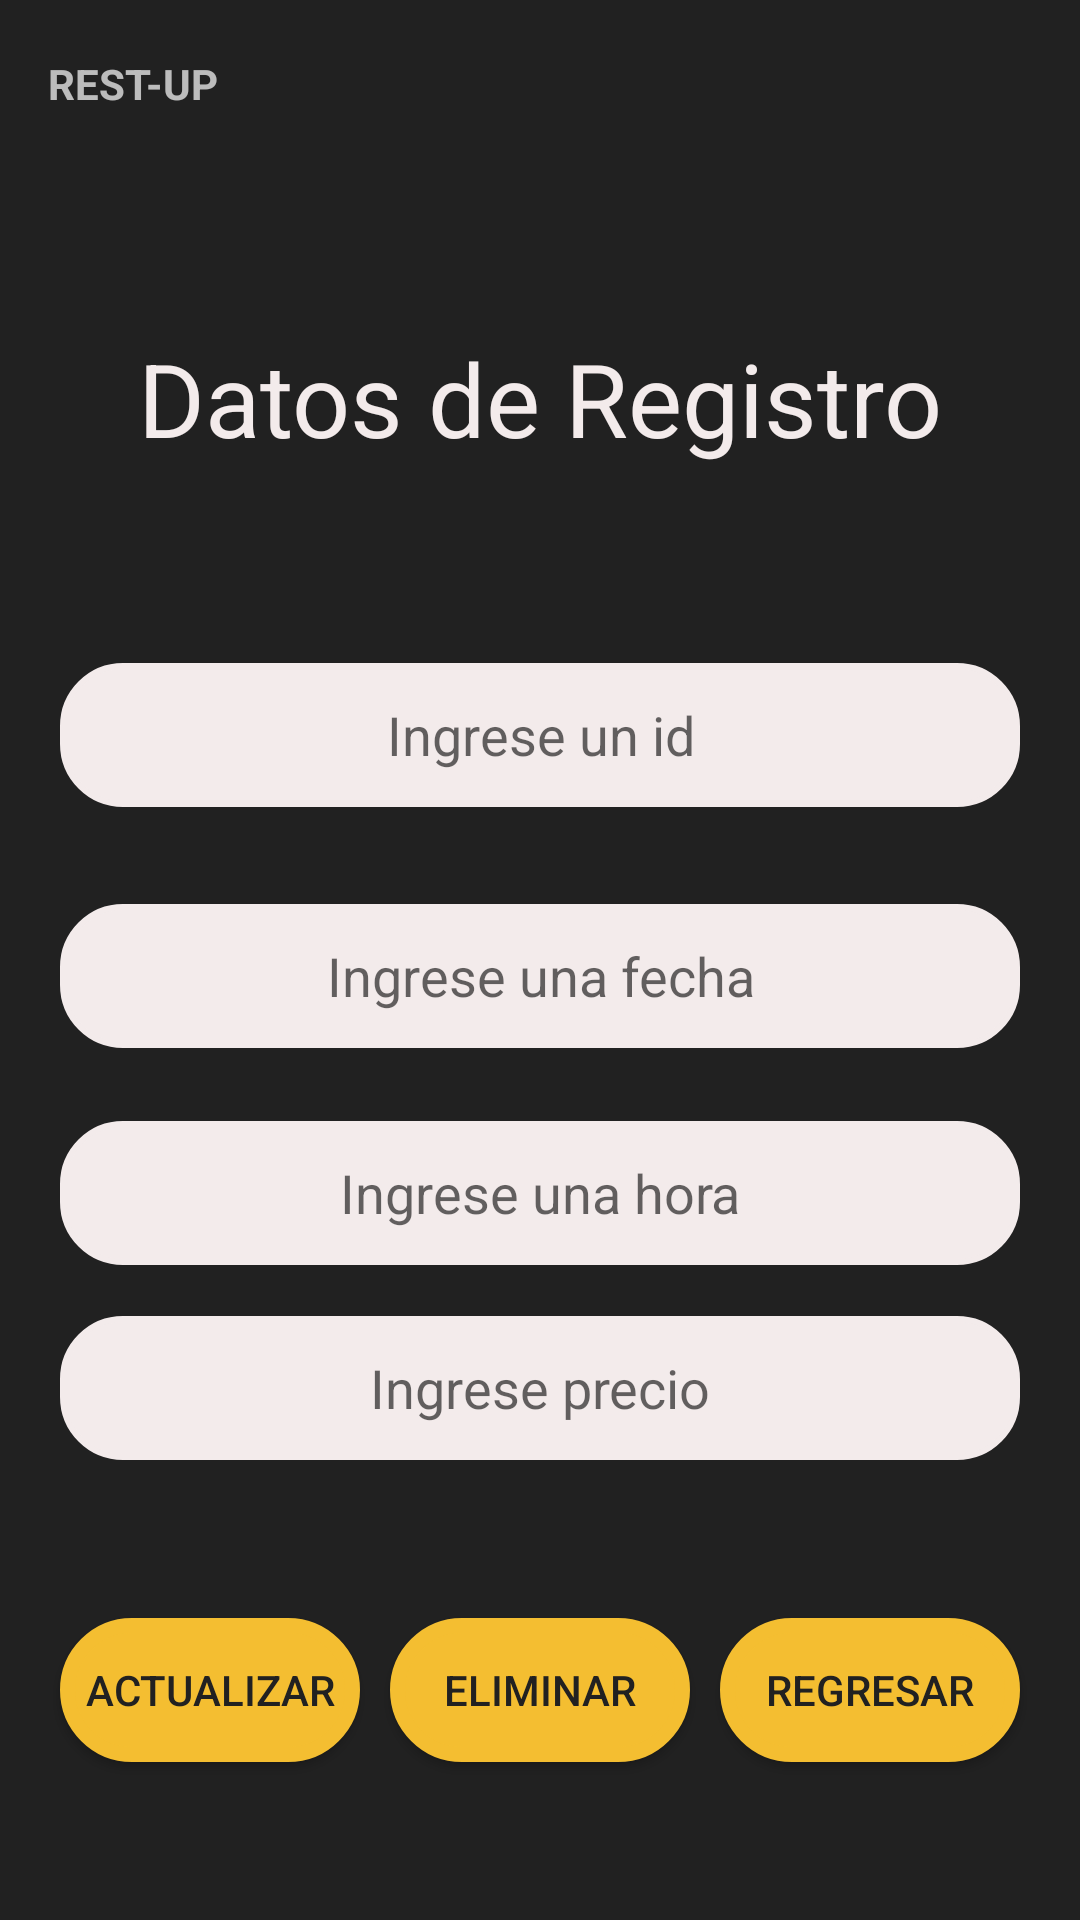

Produce the Android XML layout that renders to this screen, including the resource entries it uses.
<!-- AndroidManifest.xml: application theme Theme.AppCompat.DayNight.NoActionBar -->
<!-- res/layout/activity_reservacion_editar.xml -->
<?xml version="1.0" encoding="utf-8"?>
<androidx.constraintlayout.widget.ConstraintLayout xmlns:android="http://schemas.android.com/apk/res/android"
    xmlns:app="http://schemas.android.com/apk/res-auto"
    xmlns:tools="http://schemas.android.com/tools"
    android:id="@+id/linearLayout3"
    android:layout_width="match_parent"
    android:layout_height="match_parent"
    android:background="@color/Gray"
    android:gravity="center_horizontal"
    android:orientation="vertical"
    tools:context=".ReservacionEditar">


    <androidx.appcompat.widget.Toolbar
        android:id="@+id/toolbar"
        android:layout_width="0dp"
        android:layout_height="?attr/actionBarSize"
        android:background="@color/Gray"
        android:theme="@style/ThemeOverlay.AppCompat.Dark"
        app:layout_constraintBottom_toBottomOf="parent"
        app:layout_constraintEnd_toEndOf="parent"
        app:layout_constraintHorizontal_bias="1.0"
        app:layout_constraintStart_toStartOf="parent"
        app:layout_constraintTop_toTopOf="parent"
        app:layout_constraintVertical_bias="0">


        <ImageView
            android:layout_width="wrap_content"
            android:layout_height="wrap_content"
            android:src="@mipmap/rest_up_logo" />


        <TextView
            android:layout_width="wrap_content"
            android:layout_height="wrap_content"
            android:text="REST-UP"
            android:textStyle="bold" />
    </androidx.appcompat.widget.Toolbar>


    <TextView
        android:id="@+id/textView7"
        android:layout_width="0dp"
        android:layout_height="wrap_content"
        android:gravity="center"
        android:text="Datos de Registro"
        android:textColor="@color/white"
        android:textSize="34sp"
        app:layout_constraintBottom_toBottomOf="parent"
        app:layout_constraintEnd_toEndOf="parent"
        app:layout_constraintHorizontal_bias="0.0"
        app:layout_constraintStart_toStartOf="parent"

        app:layout_constraintTop_toBottomOf="@id/toolbar"
        app:layout_constraintVertical_bias="0.1" />

    <EditText

        android:id="@+id/tid"
        android:layout_width="0dp"
        android:layout_height="48dp"
        android:layout_marginStart="20dp"
        android:layout_marginEnd="20dp"
        android:background="@drawable/button_run"
        android:ems="10"
        android:gravity="center_horizontal|center_vertical"
        android:hint="Ingrese un id"
        android:radius="12dp"
        android:textAlignment="center"
        android:textSize="18sp"
        app:layout_constraintBottom_toBottomOf="parent"
        app:layout_constraintEnd_toEndOf="parent"
        app:layout_constraintStart_toStartOf="parent"
        app:layout_constraintTop_toBottomOf="@+id/textView7"
        app:layout_constraintVertical_bias="0.15" />


    <EditText
        android:id="@+id/tfecha"
        android:layout_width="0dp"
        android:layout_height="48dp"
        android:layout_marginStart="20dp"
        android:layout_marginEnd="20dp"
        android:background="@drawable/button_run"
        android:ems="10"
        android:gravity="center_horizontal|center_vertical"
        android:hint="Ingrese una fecha"
        android:radius="12dp"
        android:textAlignment="center"
        android:textSize="18sp"
        app:layout_constraintBottom_toBottomOf="parent"
        app:layout_constraintEnd_toEndOf="parent"
        app:layout_constraintStart_toStartOf="parent"
        app:layout_constraintTop_toBottomOf="@+id/tid"
        app:layout_constraintVertical_bias="0.1" />


    <EditText
        android:id="@+id/thora"
        android:layout_width="0dp"
        android:layout_height="48dp"
        android:layout_marginStart="20dp"
        android:layout_marginEnd="20dp"
        android:background="@drawable/button_run"
        android:ems="10"
        android:gravity="center_horizontal|center_vertical"
        android:hint="Ingrese una hora"
        android:radius="12dp"
        android:textAlignment="center"
        android:textSize="18sp"
        app:layout_constraintBottom_toBottomOf="parent"
        app:layout_constraintEnd_toEndOf="parent"
        app:layout_constraintStart_toStartOf="parent"
        app:layout_constraintTop_toBottomOf="@+id/tfecha"
        app:layout_constraintVertical_bias="0.1" />


    <EditText
        android:id="@+id/tcantidad"
        android:layout_width="0dp"
        android:layout_height="48dp"
        android:layout_marginStart="20dp"
        android:layout_marginEnd="20dp"
        android:background="@drawable/button_run"
        android:ems="10"
        android:gravity="center_horizontal|center_vertical"
        android:hint="Ingrese precio"
        android:radius="12dp"
        android:textAlignment="center"
        android:textSize="18sp"
        app:layout_constraintBottom_toBottomOf="parent"
        app:layout_constraintEnd_toEndOf="parent"
        app:layout_constraintStart_toStartOf="parent"
        app:layout_constraintTop_toBottomOf="@+id/thora"
        app:layout_constraintVertical_bias="0.1" />


    <Button
        android:id="@+id/bactualizar"
        android:layout_width="0dp"
        android:layout_height="48dp"
        android:layout_marginStart="20dp"
        android:background="@drawable/btn_dark_style"
        android:onClick="modificarR"
        android:text="Actualizar"
        android:textColor="@drawable/btn_dark_text"
        app:layout_constraintBottom_toBottomOf="parent"
        app:layout_constraintEnd_toStartOf="@id/beliminar"
        app:layout_constraintStart_toStartOf="parent"
        app:layout_constraintTop_toBottomOf="@+id/tcantidad" />

    <Button
        android:id="@+id/beliminar"
        android:layout_width="0dp"
        android:layout_height="48dp"
        android:layout_marginStart="10dp"
        android:layout_marginEnd="10dp"
        android:background="@drawable/btn_dark_style"
        android:onClick="eliminarR"
        android:text="Eliminar"
        android:textColor="@drawable/btn_dark_text"
        app:layout_constraintBottom_toBottomOf="parent"
        app:layout_constraintEnd_toStartOf="@id/bregresar"
        app:layout_constraintStart_toEndOf="@+id/bactualizar"
        app:layout_constraintTop_toBottomOf="@+id/tcantidad" />

    <Button
        android:id="@+id/bregresar"
        android:layout_width="0dp"
        android:layout_height="48dp"
        android:layout_marginEnd="20dp"
        android:background="@drawable/btn_dark_style"
        android:onClick="regresar1"
        android:text="Regresar"
        android:textColor="@drawable/btn_dark_text"
        app:layout_constraintStart_toEndOf="@id/beliminar"
        app:layout_constraintBottom_toBottomOf="parent"
        app:layout_constraintEnd_toEndOf="parent"
        app:layout_constraintTop_toBottomOf="@+id/tcantidad" />


</androidx.constraintlayout.widget.ConstraintLayout>
<!-- resources referenced by this layout -->
<resources>
  <color name="Gray">#212121</color>
  <color name="white">#F3EBEB</color>
  <!-- drawable btn_dark_style (drawable) -->
  <?xml version="1.0" encoding="utf-8"?>
  <ripple xmlns:android="http://schemas.android.com/apk/res/android"
      android:color="@color/Gray">
      <item android:drawable="@drawable/btn_dark_ripple"/>
  </ripple>
  <!-- drawable btn_dark_text (drawable) -->
  <?xml version="1.0" encoding="utf-8"?>
  <selector xmlns:android="http://schemas.android.com/apk/res/android">
      <item android:color="@color/Gray2" android:state_pressed="true"/>
      <item android:color="@color/Gray"/>
  </selector>
  <!-- drawable button_run (drawable) -->
  <?xml version="1.0" encoding="utf-8"?>
  <shape xmlns:android="http://schemas.android.com/apk/res/android">
      <corners android:radius="20dp"/>
      <solid android:color="@color/white"/>
      <stroke android:width="2dp"
          android:color="@color/white"/>
  </shape>
  <!-- mipmap rest_up_logo (mipmap-anydpi-v26) -->
  <?xml version="1.0" encoding="utf-8"?>
  <adaptive-icon xmlns:android="http://schemas.android.com/apk/res/android">
      <background android:drawable="@color/rest_up_logo_background"/>
      <foreground android:drawable="@mipmap/rest_up_logo_foreground"/>
  </adaptive-icon>
  <!-- drawable btn_dark_ripple (drawable) -->
  <?xml version="1.0" encoding="utf-8"?>
  <shape xmlns:android="http://schemas.android.com/apk/res/android">
      <corners android:radius="150dp"/>
      <stroke android:color="@color/Yellow" android:width="5dp"/>
      <solid android:color="@color/Yellow"/>
  </shape>
  <color name="Gray2">#323131</color>
  <color name="rest_up_logo_background">#212121</color>
  <color name="Yellow">#F4BE31</color>
</resources>
